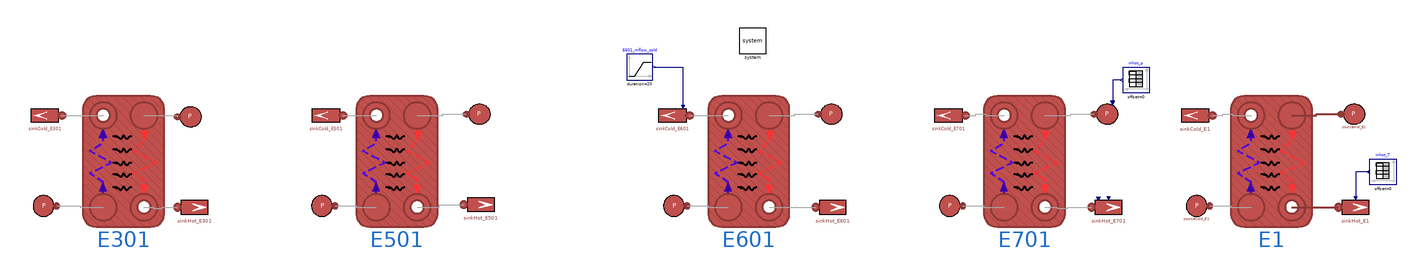

The Modelica model whose source follows is shown above as a component diagram (icons at their Placement, wires along their Line points).

model BPHETest_A "Test with real data"
  extends BPHETest(sourceHot_E701(use_in_p0=true), sinkHot_E701(use_in_m_flow=true,
        use_in_T=true));

  parameter Real inhotp[:,:] = [0, 2.8289046; 100, 2.8289046];
  parameter String Temperatures = Modelica.Utilities.Files.loadResource("C:\Users\muro\OneDrive - RSE S.p.A\Modelli e Simulazione\Acquisizione dati - Test Facility\Temperatures.mat") "File name of matrix"
    annotation(Dialog(loadSelector(filter="MATLAB MAT files (*.mat)", caption="Open MATLAB MAT file")));
  parameter String matrixTT701 = "TT701" "Matrix name in file";
  parameter String matrixTT702 = "TT702" "Matrix name in file";
  parameter String matrixTT703 = "TT703" "Matrix name in file";
  parameter String matrixTT704 = "TT704" "Matrix name in file";
  final parameter Integer dim[2] = Modelica.Utilities.Streams.readMatrixSize(Temperatures,matrixTT701) "Dimension of matrix";
  final parameter Real TT701[:,:] = Modelica.Utilities.Streams.readRealMatrix(Temperatures,matrixTT701,dim[1],dim[2]) "Matrix data";
  final parameter Real TT702[:,:] = Modelica.Utilities.Streams.readRealMatrix(Temperatures,matrixTT702,dim[1],dim[2]) "Matrix data";
  final parameter Real TT703[:,:] = Modelica.Utilities.Streams.readRealMatrix(Temperatures,matrixTT704,dim[1],dim[2]) "Matrix data";
  final parameter Real TT704[:,:] = Modelica.Utilities.Streams.readRealMatrix(Temperatures,matrixTT704,dim[1],dim[2]) "Matrix data";


  Sources.SinkMassFlow                                          sinkCold_E1(
    T0=BPHE.E701.Tout_start_cold,
    m_flow0=BPHE.E701.m_flow_start_cold,
    p0=BPHE.E701.pout_start_cold,
    pin_start=BPHE.E701.pout_start_cold)                                                                                                                                                                                    annotation (
    Placement(visible = true, transformation(origin={427,33},    extent = {{13, -13}, {-13, 13}}, rotation = 0)));
  MultiEnergySystem.DistrictHeatingNetwork.Components.Pipes.BrazedPlateHeatExchanger E1(
    Di_cold=BPHE.E701.Di_cold,
    Di_hot=BPHE.E701.Di_hot,
    L_cold=BPHE.E701.L_cold,
    L_hot=BPHE.E701.L_hot,
    MWall=BPHE.E701.MWall,
    Stot_cold=BPHE.E701.Stot_cold,
    Stot_hot=BPHE.E701.Stot_hot,
    Tin_start_cold=BPHE.E701.Tin_start_cold,
    Tin_start_hot=BPHE.E701.Tin_start_hot,
    Tout_start_cold=BPHE.E701.Tout_start_cold,
    Tout_start_hot=BPHE.E701.Tout_start_hot,
    cpm_cold=BPHE.E701.cpm_cold,
    cpm_hot=BPHE.E701.cpm_hot,
    t_cold=BPHE.E701.t_cold,
    t_hot=BPHE.E701.t_hot,
    gamma_nom_cold=BPHE.E701.gamma_nom_cold,
    gamma_nom_hot=BPHE.E701.gamma_nom_hot,
    h_cold=BPHE.E701.h_cold,
    h_hot=BPHE.E701.h_hot,
    hin_start_cold=BPHE.E701.hin_start_cold,
    hin_start_hot=BPHE.E701.hin_start_hot,
    k_cold=BPHE.E701.k_cold,
    k_hot=BPHE.E701.k_hot,
    kc_cold=1,
    kc_hot=1,
    lambdam_cold=BPHE.E701.lambdam_cold,
    lambdam_hot=BPHE.E701.lambdam_hot,
    m_flow_start_cold=BPHE.E701.m_flow_start_cold,
    m_flow_start_hot=BPHE.E701.m_flow_start_hot,
    n=7,
    nPipes_cold=BPHE.E701.nPipes_cold,
    nPipes_hot=BPHE.E701.nPipes_hot,
    nPlates=BPHE.E701.nPlates,
    pin_start_cold=BPHE.E701.pin_start_cold,
    pin_start_hot=BPHE.E701.pin_start_hot,
    pout_start_cold=BPHE.E701.pout_start_cold,
    pout_start_hot=BPHE.E701.pout_start_hot,
    rho_nom_cold=(BPHE.E701.rhoin_nom_cold + BPHE.E701.rhoout_nom_cold)/2,
    rho_nom_hot=(BPHE.E701.rhoin_nom_hot + BPHE.E701.rhoout_nom_hot)/2,
    rhom_cold(displayUnit="kg/m3") = BPHE.E701.rhom_cold,
    rhom_hot(displayUnit="g/cm3") = BPHE.E701.rhom_hot,
    thermalInertia=false,
    u_nom_cold=BPHE.E701.u_nom_cold,
    u_nom_hot=BPHE.E701.u_nom_hot)                                                                                                                                                                                                         annotation (
    Placement(visible = true, transformation(origin={485,-2},    extent = {{-31, -50}, {31, 50}}, rotation = 0)));
  Sources.SourcePressure                                          sourceCold_E1(T0=BPHE.E701.Tin_start_cold,
      p0=BPHE.E701.pin_start_cold)                                                                                                              annotation (
    Placement(visible = true, transformation(origin={428,-36},    extent = {{-10, -10}, {10, 10}}, rotation = 0)));
  Sources.SinkMassFlow                                          sinkHot_E1(
    use_in_T=true,
    T0=BPHE.E701.Tout_start_hot,
    m_flow0=BPHE.E701.m_flow_start_hot,
    p0=BPHE.E701.pout_start_hot,
    pin_start=BPHE.E701.pout_start_hot)                                                                                                                                                                                annotation (
    Placement(visible = true, transformation(origin={549,-37},    extent = {{-13, -13}, {13, 13}}, rotation = 0)));
  Sources.SourcePressure                                          sourceHot_E1(T0=BPHE.E701.Tin_start_hot,
      p0=BPHE.E701.pin_start_hot)                                                                                                            annotation (
    Placement(visible = true, transformation(origin={548,34},    extent = {{10, -10}, {-10, 10}}, rotation = 0)));
  Modelica.Blocks.Sources.TimeTable inhot_p
    annotation (Placement(transformation(extent={{392,50},{372,70}})));
  Modelica.Blocks.Sources.TimeTable inhot_T
    annotation (Placement(transformation(extent={{580,-20},{560,0}})));
equation
  connect(sinkCold_E1.inlet, E1.outcold) annotation (Line(points={{440,33},{448,
          33},{448,34},{455.5,34},{455.5,33},{469.5,33}}, color={168,168,168}));
  connect(sourceCold_E1.outlet, E1.incold) annotation (Line(points={{438,-36},{454,
          -36},{454,-37},{469.5,-37}}, color={168,168,168}));
  connect(E1.inhot, sourceHot_E1.outlet) annotation (Line(
      points={{500.5,33},{519.25,33},{519.25,34},{538,34}},
      color={140,56,54},
      thickness=0.5));
  connect(E1.outhot, sinkHot_E1.inlet) annotation (Line(
      points={{500.5,-37},{536,-37}},
      color={140,56,54},
      thickness=0.5));
  connect(inhot_p.y, sourceHot_E701.in_p0)
    annotation (Line(points={{371,60},{364,60},{364,42.4}}, color={0,0,127}));
  connect(inhot_T.y, sinkHot_E1.in_T) annotation (Line(points={{559,-10},{549,
          -10},{549,-30.5}}, color={0,0,127}));
  annotation (Diagram(coordinateSystem(extent={{-600,-100},{600,100}})), Icon(
        coordinateSystem(extent={{-100,-100},{100,100}})));
end BPHETest_A;